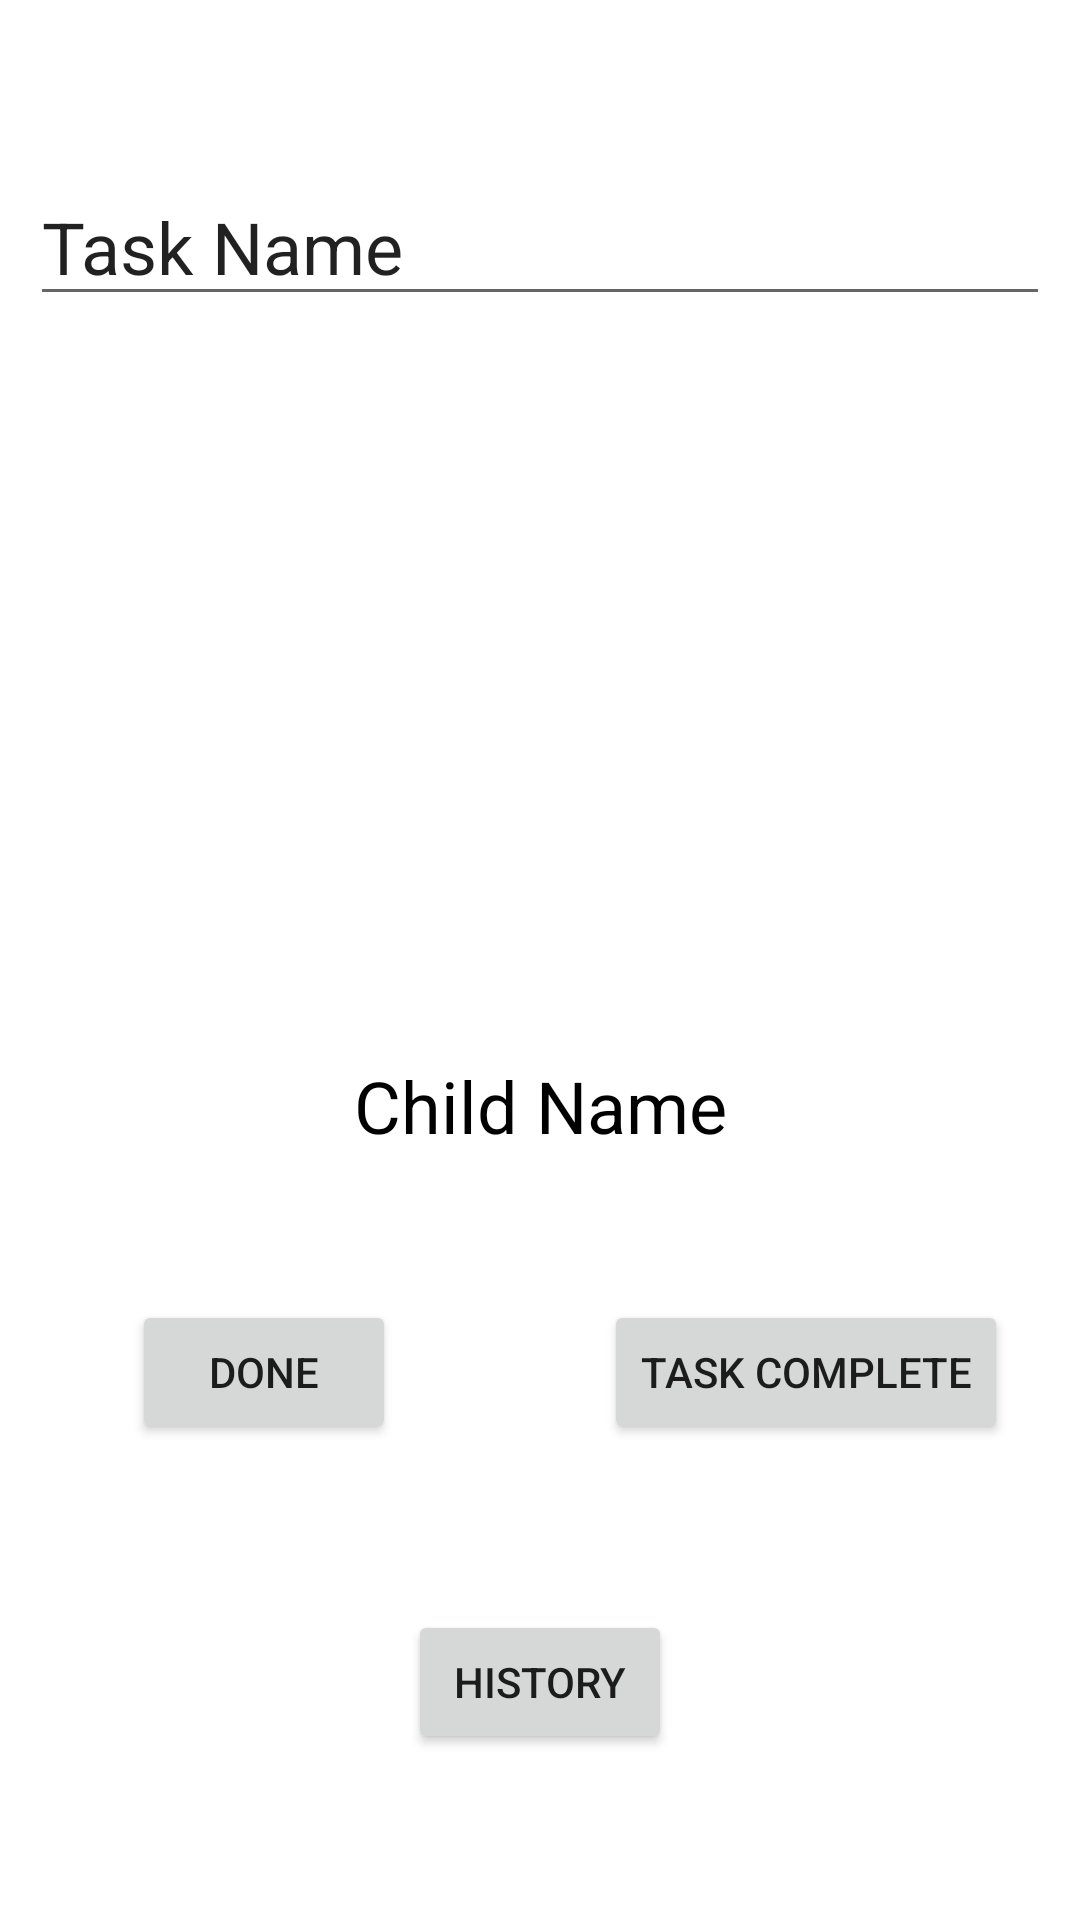

Android layout source for this screen:
<!-- AndroidManifest.xml: application theme Theme.ParentApp -->
<!-- res/layout/activity_edit_task.xml -->
<?xml version="1.0" encoding="utf-8"?>
<androidx.constraintlayout.widget.ConstraintLayout xmlns:android="http://schemas.android.com/apk/res/android"
    xmlns:app="http://schemas.android.com/apk/res-auto"
    xmlns:tools="http://schemas.android.com/tools"
    android:layout_width="match_parent"
    android:layout_height="match_parent"
    tools:context=".whoseturn.EditTaskActivity">

    <Button
        android:id="@+id/button_edit_task_complete"
        android:layout_width="wrap_content"
        android:layout_height="wrap_content"
        android:layout_marginTop="328dp"
        android:layout_marginEnd="24dp"
        android:text="@string/task_complete"
        app:layout_constraintEnd_toEndOf="parent"
        app:layout_constraintTop_toBottomOf="@+id/etTaskName" />

    <Button
        android:id="@+id/button_edit_task_done"
        android:layout_width="wrap_content"
        android:layout_height="wrap_content"
        android:layout_marginStart="44dp"
        android:layout_marginTop="328dp"
        android:text="@string/cancel"
        app:layout_constraintStart_toStartOf="parent"
        app:layout_constraintTop_toBottomOf="@+id/etTaskName" />

    <EditText
        android:id="@+id/etTaskName"
        android:layout_width="wrap_content"
        android:layout_height="wrap_content"
        android:layout_marginTop="56dp"
        android:ems="12"
        android:inputType="textMultiLine"
        android:text="@string/task_name"
        android:textSize="24sp"
        app:layout_constraintEnd_toEndOf="parent"
        app:layout_constraintStart_toStartOf="parent"
        app:layout_constraintTop_toTopOf="parent" />

    <TextView
        android:id="@+id/tvChildName"
        android:layout_width="wrap_content"
        android:layout_height="wrap_content"
        android:text="@string/child_name"
        android:textColor="@color/black"
        android:textSize="24sp"
        app:layout_constraintBottom_toTopOf="@+id/button_edit_task_complete"
        app:layout_constraintEnd_toEndOf="parent"
        app:layout_constraintHorizontal_bias="0.5"
        app:layout_constraintStart_toStartOf="parent"
        app:layout_constraintTop_toBottomOf="@+id/ivPhoto" />

    <ImageView
        android:id="@+id/ivPhoto"
        android:layout_width="130dp"
        android:layout_height="130dp"
        android:layout_marginStart="140dp"
        android:layout_marginTop="68dp"
        app:layout_constraintStart_toStartOf="parent"
        app:layout_constraintTop_toBottomOf="@+id/etTaskName"
        app:srcCompat="@drawable/default_portrait"/>

    <Button
        android:id="@+id/button_edit_task_history"
        android:layout_width="wrap_content"
        android:layout_height="wrap_content"
        android:text="History"
        app:layout_constraintBottom_toBottomOf="parent"
        app:layout_constraintEnd_toEndOf="parent"
        app:layout_constraintStart_toStartOf="parent"
        app:layout_constraintTop_toBottomOf="@+id/button_edit_task_done" />

</androidx.constraintlayout.widget.ConstraintLayout>
<!-- resources referenced by this layout -->
<resources>
  <string name="cancel">Done</string>
  <string name="child_name">Child Name</string>
  <string name="task_complete">Task Complete</string>
  <string name="task_name">Task Name</string>
  <style name="Theme.ParentApp" parent="Theme.MaterialComponents.DayNight.NoActionBar">
          
          <item name="colorPrimary">@color/purple_500</item>
          <item name="colorPrimaryVariant">@color/purple_700</item>
          <item name="colorOnPrimary">@color/white</item>
          
          <item name="colorSecondary">@color/teal_200</item>
          <item name="colorSecondaryVariant">@color/teal_700</item>
          <item name="colorOnSecondary">@color/black</item>
          
          <item name="android:statusBarColor" tools:targetApi="l">?attr/colorPrimaryVariant</item>
          
      </style>
  <!-- not gathered from this repository: default colours our renderer supplied (Android Studio template values) -->
  <color name="purple_500">#FF6200EE</color>
  <color name="purple_700">#FF3700B3</color>
  <color name="teal_200">#FF03DAC5</color>
  <color name="teal_700">#FF018786</color>
  <color name="black">#FF000000</color>
  <color name="white">#FFFFFFFF</color>
</resources>
